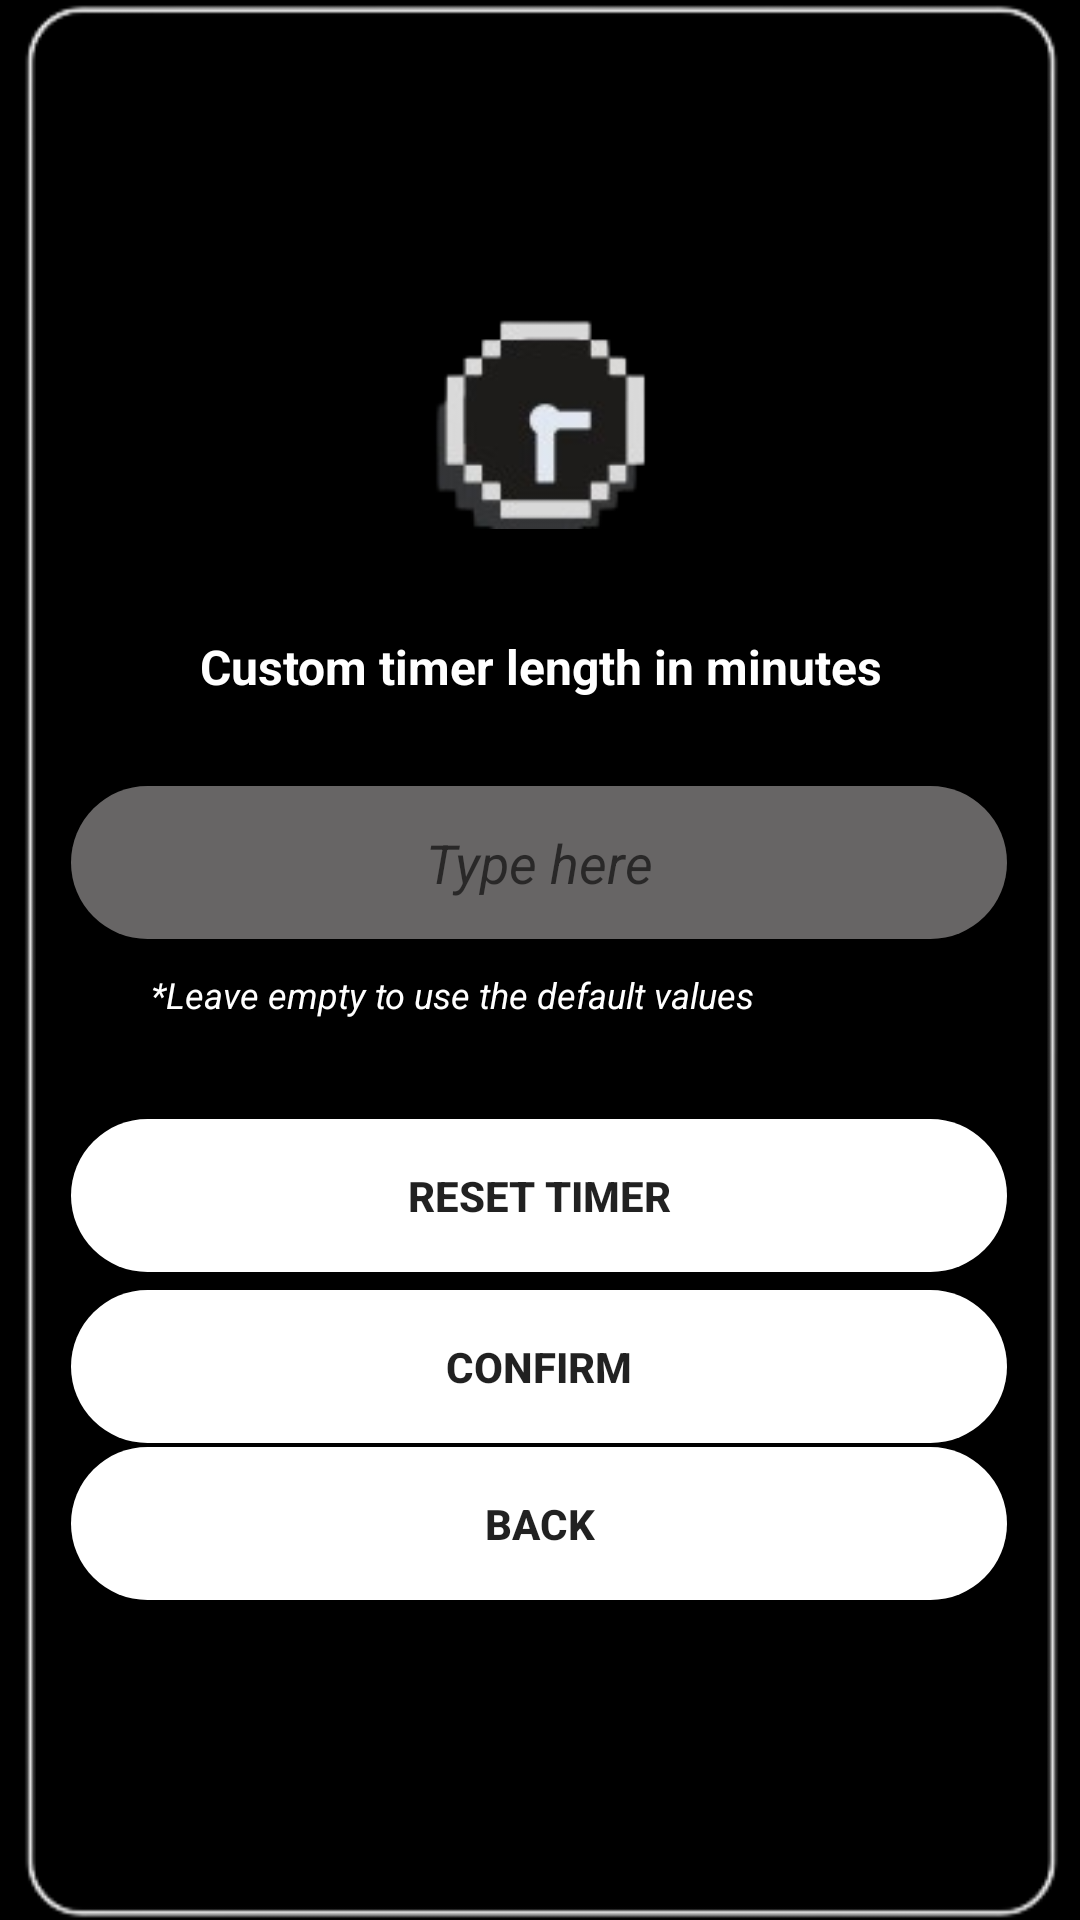

The Android layout XML behind this screen, and the referenced resources:
<!-- AndroidManifest.xml: application theme Theme.TCG -->
<!-- res/layout/custom_timer.xml -->
<?xml version="1.0" encoding="utf-8"?>
<androidx.constraintlayout.widget.ConstraintLayout xmlns:android="http://schemas.android.com/apk/res/android"
    xmlns:app="http://schemas.android.com/apk/res-auto"
    xmlns:tools="http://schemas.android.com/tools"
    android:layout_width="match_parent"
    android:layout_height="match_parent"
    android:background="@color/black"
    tools:ignore="ExtraText">

    <EditText
        android:id="@+id/txtInput"
        android:layout_width="312dp"
        android:layout_height="51dp"
        android:autofillHints=""
        android:background="@drawable/input_color_gray"
        android:clickable="true"
        android:focusable="true"
        android:gravity="center"
        android:hint="@string/timerInput"
        android:onClick="onEditTextClicked"
        android:textColorLink="#FFFFFF"
        android:textStyle="italic"
        app:layout_constraintBottom_toBottomOf="parent"
        app:layout_constraintEnd_toEndOf="parent"
        app:layout_constraintHorizontal_bias="0.494"
        app:layout_constraintStart_toStartOf="parent"
        app:layout_constraintTop_toTopOf="parent"
        app:layout_constraintVertical_bias="0.445" />

    <Button
        android:id="@+id/button1"
        android:layout_width="312dp"
        android:layout_height="51dp"
        android:background="@drawable/round_button"
        android:text="@string/timerButton1"
        android:textColorHighlight="#984646"
        android:textColorLink="#FFFFFF"
        android:textStyle="bold"
        app:layout_constraintBottom_toTopOf="@+id/button3"
        app:layout_constraintEnd_toEndOf="parent"
        app:layout_constraintHorizontal_bias="0.494"
        app:layout_constraintStart_toStartOf="parent"
        app:layout_constraintTop_toTopOf="parent"
        app:layout_constraintVertical_bias="0.865" />

    <ImageView
        android:id="@+id/imgClock"
        android:layout_width="73dp"
        android:layout_height="71dp"
        app:layout_constraintBottom_toTopOf="@+id/txt1"
        app:layout_constraintEnd_toEndOf="parent"
        app:layout_constraintStart_toStartOf="parent"
        app:layout_constraintTop_toTopOf="parent"
        app:layout_constraintVertical_bias="0.75"
        app:srcCompat="@drawable/clock"
        android:contentDescription="@string/todo" />

    <TextView
        android:id="@+id/txt1"
        android:layout_width="wrap_content"
        android:layout_height="wrap_content"
        android:text="@string/custom_timer_length_in_minutes"
        android:textColor="#FFFFFF"
        android:textSize="16sp"
        android:textStyle="bold"
        app:layout_constraintBottom_toTopOf="@+id/txtInput"
        app:layout_constraintEnd_toEndOf="parent"
        app:layout_constraintHorizontal_bias="0.505"
        app:layout_constraintStart_toStartOf="parent"
        app:layout_constraintTop_toTopOf="parent"
        app:layout_constraintVertical_bias="0.879" />

    <Button
        android:id="@+id/button3"
        android:layout_width="312dp"
        android:layout_height="51dp"
        android:background="@drawable/round_button"
        android:text="@string/timerButton3"
        android:textColorLink="#FFFFFF"
        android:textStyle="bold"
        app:layout_constraintBottom_toBottomOf="parent"
        app:layout_constraintEnd_toEndOf="parent"
        app:layout_constraintHorizontal_bias="0.494"
        app:layout_constraintStart_toStartOf="parent"
        app:layout_constraintTop_toTopOf="parent"
        app:layout_constraintVertical_bias="0.819" />

    <Button
        android:id="@+id/button2"
        android:layout_width="312dp"
        android:layout_height="51dp"
        android:background="@drawable/round_button"
        android:text="@string/timerButton2"
        android:textColorLink="#FFFFFF"
        android:textStyle="bold"
        app:layout_constraintBottom_toBottomOf="parent"
        app:layout_constraintEnd_toEndOf="parent"
        app:layout_constraintHorizontal_bias="0.494"
        app:layout_constraintStart_toStartOf="parent"
        app:layout_constraintTop_toTopOf="parent"
        app:layout_constraintVertical_bias="0.73" />

    <TextView
        android:id="@+id/txt2"
        android:layout_width="wrap_content"
        android:layout_height="wrap_content"
        android:text="@string/leave_empty_to_use_the_default_values"
        android:textColor="#FFFFFF"
        android:textSize="12sp"
        android:textStyle="italic"
        app:layout_constraintBottom_toTopOf="@+id/button2"
        app:layout_constraintEnd_toEndOf="parent"
        app:layout_constraintHorizontal_bias="0.317"
        app:layout_constraintStart_toStartOf="parent"
        app:layout_constraintTop_toBottomOf="@+id/txtInput"
        app:layout_constraintVertical_bias="0.102" />

    <ImageView
        android:id="@+id/imgBorder"
        android:layout_width="385dp"
        android:layout_height="651dp"
        app:layout_constraintBottom_toBottomOf="parent"
        app:layout_constraintEnd_toEndOf="parent"
        app:layout_constraintStart_toStartOf="parent"
        app:layout_constraintTop_toTopOf="parent"
        app:layout_constraintVertical_bias="0.495"
        app:srcCompat="@drawable/borderline" />

</androidx.constraintlayout.widget.ConstraintLayout>
<!-- resources referenced by this layout -->
<resources>
  <color name="black">#FF000000</color>
  <!-- drawable borderline: png bitmap (drawable, 10483 bytes) -->
  <!-- drawable clock: png bitmap (drawable, 7191 bytes) -->
  <!-- drawable input_color_gray (drawable) -->
  <?xml version="1.0" encoding="utf-8"?>
  <shape xmlns:tools="http://schemas.android.com/tools"
      xmlns:android="http://schemas.android.com/apk/res/android">
  
      <solid android:color="#676565" /> 
      <corners android:radius="45dp" /> 
  
  </shape>
  <!-- drawable round_button (drawable) -->
  <?xml version="1.0" encoding="utf-8"?>
  <shape xmlns:tools="http://schemas.android.com/tools"
      xmlns:android="http://schemas.android.com/apk/res/android">
  
      <solid android:color="#ffffff" /> 
      <corners android:radius="45dp" /> 
  
  </shape>
  <string name="custom_timer_length_in_minutes">Custom timer length in minutes</string>
  <string name="leave_empty_to_use_the_default_values">*Leave empty to use the default values</string>
  <string name="timerButton1">Reset Timer</string>
  <string name="timerButton2">Confirm</string>
  <string name="timerButton3">Back</string>
  <string name="timerInput">Type here</string>
  <string name="todo">TODO</string>
  <style name="Theme.TCG" parent="Base.Theme.TCG" />
  <style name="Base.Theme.TCG" parent="Theme.AppCompat.Light.NoActionBar">
          
          
      </style>
</resources>
